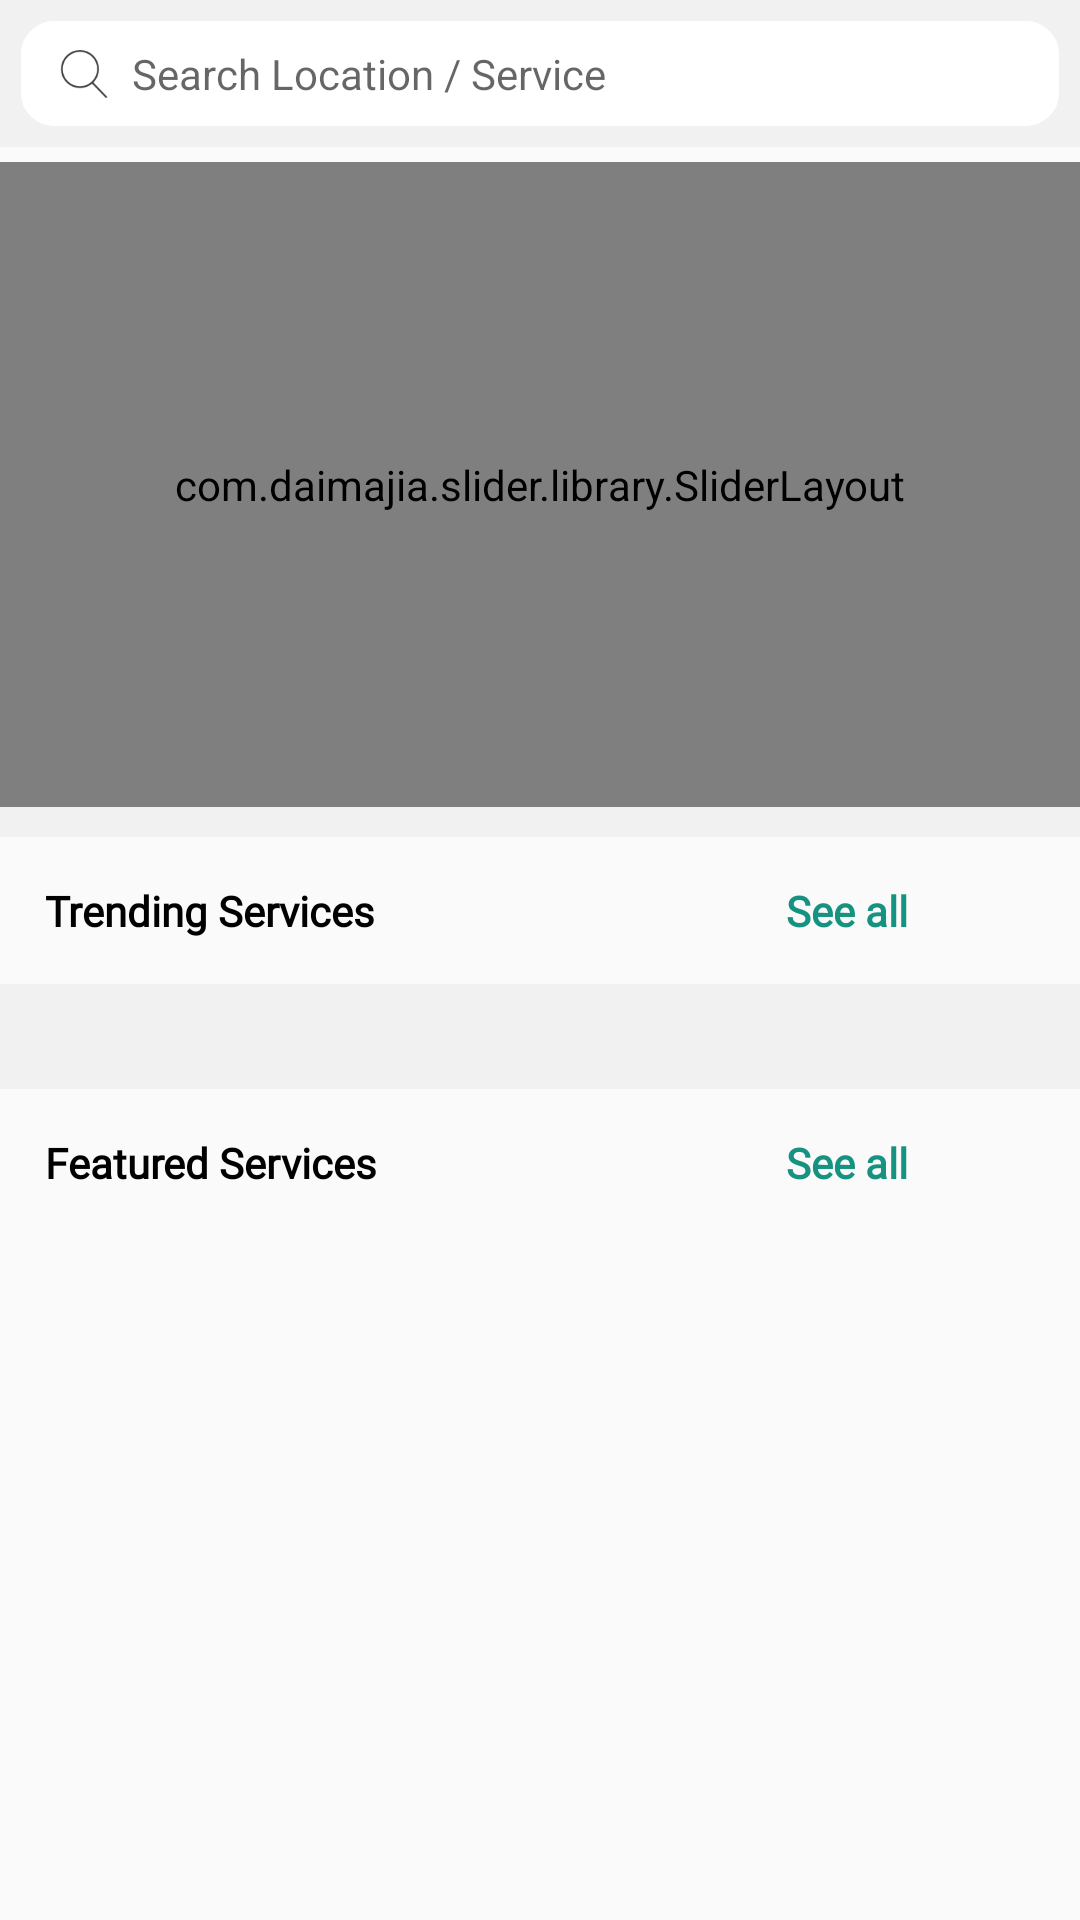

The Android layout XML behind this screen, and the referenced resources:
<!-- AndroidManifest.xml: application theme AppTheme -->
<!-- res/layout/fragment_home.xml -->
<RelativeLayout
    xmlns:android="http://schemas.android.com/apk/res/android"
    android:layout_width="match_parent"
    android:layout_height="match_parent">

    <RelativeLayout
        android:id="@+id/layout_one"
        android:layout_width="match_parent"
        android:layout_height="wrap_content"
        android:focusable="false"
        android:background="#f1f1f1"
        android:layout_alignParentTop="true"
        android:focusableInTouchMode="true">

        <EditText
            android:id="@+id/search"
            android:layout_width="match_parent"
            android:layout_height="35dp"
            android:hint="Search Location / Service"
            android:textSize="14dp"
            android:padding="5dp"
            android:layout_margin="7dp"
            android:drawableLeft="@drawable/ic_action_search_icon"
            android:background="@drawable/button_background"/>z
    </RelativeLayout>

    <ScrollView
        android:layout_width="match_parent"
        android:layout_height="match_parent"
        android:layout_below="@+id/layout_one">

        <LinearLayout
            android:layout_width="wrap_content"
            android:layout_height="wrap_content"
            android:orientation="vertical">

            <RelativeLayout
                android:id="@+id/relative_layout"
                android:layout_below="@+id/layout_one"
                android:layout_width="match_parent"
                android:layout_height="215dp"
                android:layout_marginTop="5dp">

                <FrameLayout
                    android:layout_width="match_parent"
                    android:layout_height="match_parent">

                    <com.daimajia.slider.library.SliderLayout
                        android:id="@+id/sliderView"
                        android:layout_width="match_parent"
                        android:layout_height="match_parent"/>

                </FrameLayout>

                <LinearLayout
                    android:id="@+id/pagesContainer"
                    android:layout_width="match_parent"
                    android:layout_height="wrap_content"
                    android:layout_alignParentBottom="true"
                    android:layout_gravity="bottom"
                    android:gravity="center_horizontal"
                    android:orientation="horizontal"/>

            </RelativeLayout>

            
            
            
            
            
            
            

            
            
            
            
            
            
            
            
            
            

            
            
            
            
            
            
            
            
            
            
            
            

            

            
            
            
            
            
            

            <LinearLayout
                android:orientation="vertical"
                android:layout_width="match_parent"
                android:layout_height="match_parent"
                android:background="#f1f1f1">

                <android.support.v7.widget.RecyclerView
                    android:id="@+id/recyclerGrid"
                    android:layout_width="match_parent"
                    android:layout_height="wrap_content"
                    android:layout_marginTop="5dp"
                    android:layout_marginBottom="5dp">

                </android.support.v7.widget.RecyclerView>
            </LinearLayout>

            
            
            
            
            
            
            

            

            
            
            
            
            
            

            <LinearLayout
                android:id="@+id/layout_three"
                android:layout_below="@+id/view"
                android:layout_width="match_parent"
                android:layout_height="wrap_content"
                android:orientation="horizontal"
                android:padding="15dp">

                <TextView
                    android:id="@+id/textview_trending"
                    android:layout_width="0dp"
                    android:layout_height="wrap_content"
                    android:layout_weight="1"
                    android:fontFamily="@font/sans"
                    android:textColor="@android:color/black"
                    android:text="Trending Services"
                    android:textSize="14dp"
                    android:textStyle="bold"/>

                <TextView
                    android:id="@+id/see_all_two"
                    android:layout_width="0dp"
                    android:layout_height="wrap_content"
                    android:fontFamily="@font/sans"
                    android:layout_weight="1"
                    android:textColor="@color/colorPrimary"
                    android:text="See all"
                    android:gravity="center"
                    android:textSize="14dp"
                    android:paddingLeft="40dp"
                    android:textStyle="bold"/>

                
                
                
                
                
                
                
                

                
                
                
                
                
                
                
                
                
                

                
                
                
                
                
                
                
                
                

                

            </LinearLayout>

            <android.support.v7.widget.RecyclerView
                android:id="@+id/trendingServiceRecyclerView"
                android:layout_below="@+id/layout_three"
                android:layout_width="match_parent"
                android:layout_height="wrap_content"
                android:background="#f1f1f1"
                android:paddingTop="5dp"
                android:nestedScrollingEnabled="false"/>

            <LinearLayout
                android:id="@+id/layout_four"
                android:layout_below="@id/trendingServiceRecyclerView"
                android:layout_width="match_parent"
                android:layout_height="wrap_content"
                android:orientation="horizontal"
                android:paddingTop="10dp"
                android:paddingBottom="20dp"
                android:background="#f1f1f1">

                <android.support.v7.widget.RecyclerView
                    android:id="@+id/popularRecyclerView"
                    android:layout_below="@+id/layout_three"
                    android:layout_width="match_parent"
                    android:layout_height="wrap_content"
                    android:nestedScrollingEnabled="false"/>
            </LinearLayout>

            <LinearLayout
                android:id="@+id/layout_five"
                android:layout_below="@+id/layout_four"
                android:layout_width="match_parent"
                android:layout_height="wrap_content"
                android:orientation="horizontal"
                android:padding="15dp">

                <TextView
                    android:id="@+id/textview_featured"
                    android:layout_width="0dp"
                    android:layout_height="wrap_content"
                    android:layout_weight="1"
                    android:fontFamily="@font/sans"
                    android:textColor="@android:color/black"
                    android:text="Featured Services"
                    android:textSize="14dp"
                    android:textStyle="bold"/>

                <TextView
                    android:id="@+id/see_all_three"
                    android:layout_width="0dp"
                    android:layout_height="wrap_content"
                    android:fontFamily="@font/sans"
                    android:layout_weight="1"
                    android:textColor="@color/colorPrimary"
                    android:text="See all"
                    android:gravity="center"
                    android:textSize="14dp"
                    android:paddingLeft="40dp"
                    android:textStyle="bold"/>

            </LinearLayout>

            <LinearLayout
                android:id="@+id/layout_six"
                android:layout_below="@id/layout_five"
                android:layout_width="match_parent"
                android:layout_height="wrap_content"
                android:orientation="horizontal"
                android:background="#f1f1f1">

                <android.support.v7.widget.RecyclerView
                    android:id="@+id/featuredServiceRecyclerView"
                    android:layout_below="@+id/layout_five"
                    android:layout_width="match_parent"
                    android:layout_height="wrap_content"
                    android:nestedScrollingEnabled="false">

                </android.support.v7.widget.RecyclerView>
            </LinearLayout>
        </LinearLayout>
    </ScrollView>
</RelativeLayout>
<!-- resources referenced by this layout -->
<resources>
  <color name="colorBackgroundGrey">#D3D3D3</color>
  <color name="colorGrey">#C0C0C0</color>
  <color name="colorPrimary">#169380</color>
  <!-- drawable button_background (drawable-hdpi) -->
  <?xml version="1.0" encoding="utf-8"?>
  
  <shape xmlns:android="http://schemas.android.com/apk/res/android"
      android:shape="rectangle">
      <corners android:radius="10dp" />
      <solid android:color="@color/colorWhite" />
      <stroke android:width="2dp" android:color="@color/colorWhite" />
  
  </shape>
  <!-- drawable ic_action_search_icon: png bitmap (drawable-hdpi, 702 bytes) -->
  <style name="AppTheme" parent="Theme.AppCompat.Light.NoActionBar">
          
          <item name="colorPrimary">@color/colorPrimary</item>
          <item name="colorPrimaryDark">@color/colorPrimaryDark</item>
          <item name="colorAccent">@color/colorAccent</item>
      </style>
  <color name="colorWhite">#FFF</color>
  <color name="colorPrimaryDark">#303F9F</color>
  <color name="colorAccent">#169380</color>
</resources>
